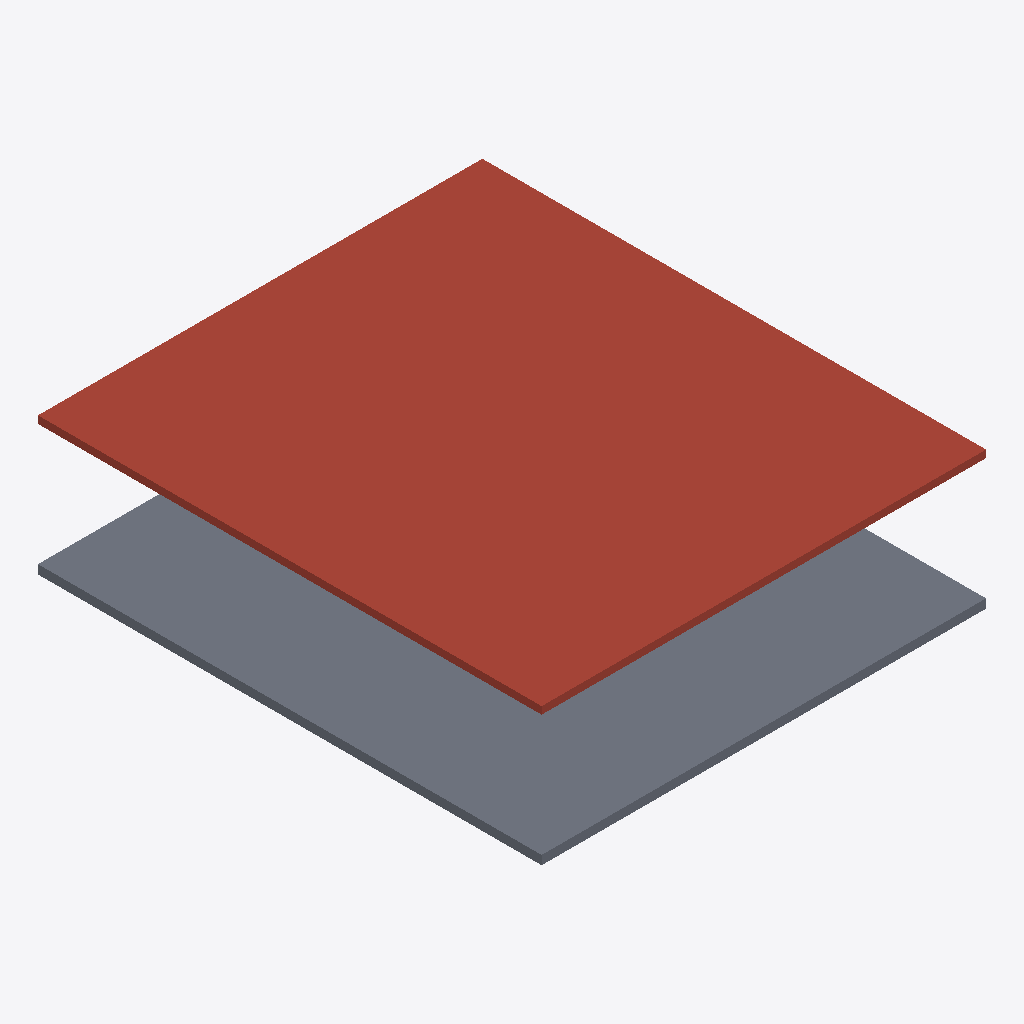
Isometric view of an IFC building model (IFC-SPF (STEP), schema IFC4, length unit metre), seen from the south-west, elements coloured by IFC class: 1 roof (red-brown), 1 slab (grey).
Extent 15.0 m × 17.0 m × 4.7 m (x, y, z). Storeys (1): GROUND at 0.00 m. Elements (2): 1 IfcRoof, 1 IfcSlab.

HEADER;
FILE_DESCRIPTION(('ViewDefinition[DesignTransferView]'),'2;1');
FILE_NAME('/dev/null','2026-04-21T15:50:26+00:00',(''),(''),'IfcOpenShell 0.8.5','IfcOpenShell 0.8.5','Nobody');
FILE_SCHEMA(('IFC4'));
ENDSEC;
DATA;
#1=IFCPROJECT('2TNJMp1vr3jxdqLxrWT2tj',$,'Nursery Cluster with Occupancy Schedule',$,$,$,$,(#10),#5);
#12=IFCSITE('2bLMTy9Z97sQaYoD3vXyLK',$,'Site',$,$,$,$,$,$,$,$,$,$,$);
#13=IFCBUILDING('0$Ofo2sAb7lgU624mT4KqU',$,'Nursery Cluster with Occupancy Schedule',$,$,$,$,$,$,$,$,$);
#16=IFCBUILDINGSTOREY('3TK_c3pqj60gRrpnC3qIvU',$,'GROUND',$,$,$,$,$,$,0.0);
#257=IFCROOF('2X84ExBdb8mg1_kOMwl4b3',$,'NURSERY-ROOF',$,$,#277,#272,$,$);
#235=IFCSLAB('2bD78xTMfFgRSshdw$0vBv',$,'NURSERY-SLAB',$,$,#256,#251,$,$);
ENDSEC;
